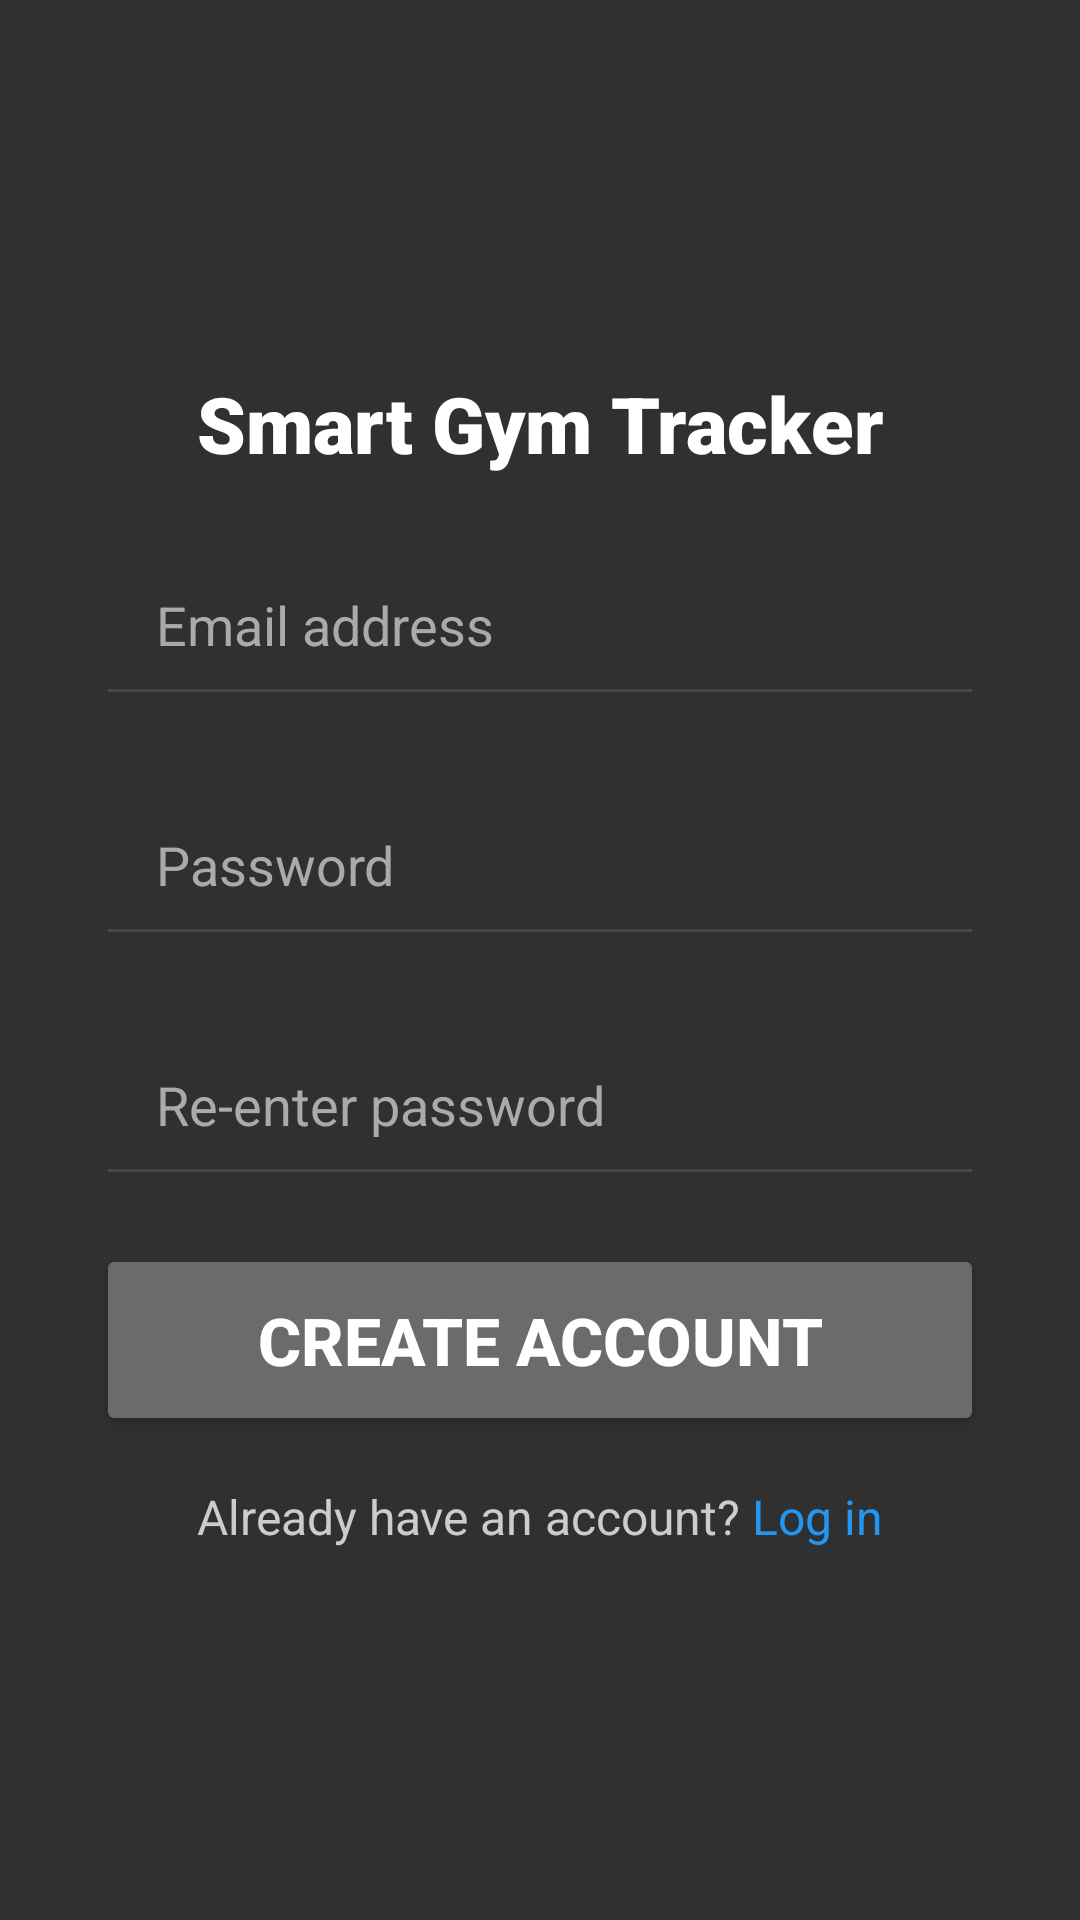

Reconstruct the res/layout file that produces this screen, plus the resources it refers to.
<!-- AndroidManifest.xml: application theme Theme.SmartGymTracker -->
<!-- res/layout/activity_register.xml -->
<?xml version="1.0" encoding="utf-8"?>
<androidx.constraintlayout.widget.ConstraintLayout
    xmlns:android="http://schemas.android.com/apk/res/android"
    xmlns:app="http://schemas.android.com/apk/res-auto"

    android:layout_width="match_parent"
    android:layout_height="match_parent"
    android:layout_gravity="center_horizontal"
    android:background="#303030">

    <LinearLayout
        android:id="@+id/registerVerticalLayout"
        android:layout_width="0dp"
        android:layout_height="wrap_content"
        android:layout_marginStart="32dp"
        android:layout_marginEnd="32dp"
        android:orientation="vertical"
        app:layout_constraintBottom_toBottomOf="parent"
        app:layout_constraintEnd_toEndOf="parent"
        app:layout_constraintHorizontal_bias="0.0"
        app:layout_constraintStart_toStartOf="parent"
        app:layout_constraintTop_toTopOf="parent"
        app:layout_constraintVertical_bias="0.5">

        <TextView
            android:id="@+id/appTitleRegister"
            android:layout_width="match_parent"
            android:layout_height="wrap_content"
            android:layout_marginBottom="16dp"
            android:fontFamily="sans-serif-black"
            android:gravity="center_horizontal"
            android:text="Smart Gym Tracker"
            android:textColor="#FFFFFF"
            android:textSize="26sp"
            android:textStyle="bold" />

        <EditText
            android:id="@+id/emailRegisterInput"
            android:layout_width="match_parent"
            android:layout_height="64dp"
            android:layout_marginBottom="16dp"
            android:hint="Email address"
            android:inputType="textEmailAddress"
            android:paddingStart="20dp"
            android:paddingEnd="20dp"
            android:textColor="#FFFFFF"
            android:textColorHint="#AAAAAA"
            android:textSize="18sp"
            android:textStyle="normal" />

        <EditText
            android:id="@+id/passwordRegisterInput"
            android:layout_width="match_parent"
            android:layout_height="64dp"
            android:layout_marginBottom="16dp"
            android:hint="Password"
            android:inputType="textPassword"
            android:paddingStart="20dp"
            android:paddingEnd="20dp"
            android:textColor="#FFFFFF"
            android:textColorHint="#AAAAAA"
            android:textSize="18sp" />

        <EditText
            android:id="@+id/passwordConfirmRegisterInput"
            android:layout_width="match_parent"
            android:layout_height="64dp"
            android:layout_marginBottom="16dp"
            android:hint="Re-enter password"
            android:inputType="textPassword"
            android:paddingStart="20dp"
            android:paddingEnd="20dp"
            android:textColor="#FFFFFF"
            android:textColorHint="#AAAAAA"
            android:textSize="18sp" />

        <Button
            android:id="@+id/createAccountButton"
            android:layout_width="match_parent"
            android:layout_height="64dp"
            android:layout_marginBottom="16dp"
            android:backgroundTint="#6B6B6B"
            android:text="Create account"
            android:textColor="#FFFFFF"
            android:textSize="22sp"
            android:textStyle="bold" />

        <LinearLayout
            android:id="@+id/horizontalLayoutRegister"
            android:layout_width="match_parent"
            android:layout_height="match_parent"
            android:gravity="center"
            android:orientation="horizontal">

            <TextView
                android:id="@+id/loginLabel"
                android:layout_width="wrap_content"
                android:layout_height="wrap_content"
                android:gravity="center"
                android:text="Already have an account?"
                android:textColor="#CCCCCC"
                android:textSize="16sp" />

            <TextView
                android:id="@+id/loginLabelClick"
                android:layout_width="wrap_content"
                android:layout_height="wrap_content"
                android:gravity="center"
                android:text=" Log in"
                android:textColor="#2196F3"
                android:textSize="16sp" />
        </LinearLayout>
    </LinearLayout>

</androidx.constraintlayout.widget.ConstraintLayout>
<!-- resources referenced by this layout -->
<resources>
  <style name="Theme.SmartGymTracker" parent="Base.Theme.SmartGymTracker" />
  <style name="Base.Theme.SmartGymTracker" parent="Theme.Material3.DayNight.NoActionBar">
          
          
      </style>
</resources>
